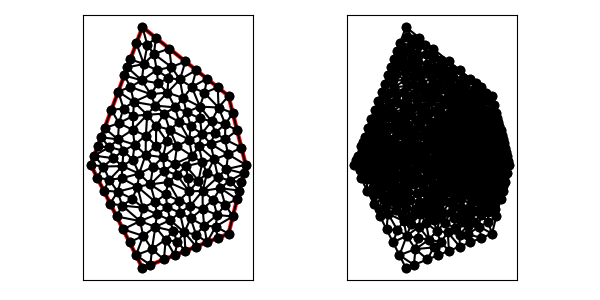

Data behind this chart, as committed beside it:
5.000000000000000000e+00, 1.000000000000000000e+01, 8.000000000000000000e+00, 4.000000000000000000e+00, 1.300000000000000000e+01, 6.000000000000000000e+00, 1.400000000000000000e+01, 1.000000000000000000e+01, 1.300000000000000000e+01, 1.400000000000000000e+01, 8.000000000000000000e+00, 1.800000000000000000e+01, 1.050000000000000000e+01, 5.000000000000000000e+00, 1.112500000000000000e+01, 5.250000000000000000e+00, 1.043146549364179876e+01, 6.077586265895501327e+00, 1.068548849788059840e+01, 5.442528755298500442e+00, 1.000000000000000000e+00, 5.000000000000000000e-01
5.000000000000000000e+00, 1.000000000000000000e+01, 8.000000000000000000e+00, 4.000000000000000000e+00, 1.300000000000000000e+01, 6.000000000000000000e+00, 1.400000000000000000e+01, 1.000000000000000000e+01, 1.300000000000000000e+01, 1.400000000000000000e+01, 8.000000000000000000e+00, 1.800000000000000000e+01, 1.225503429638961173e+01, 6.413047028602711030e+00, 1.234066163892876489e+01, 7.081396555715062213e+00, 1.158310173296850820e+01, 6.463343771995936571e+00, 1.205959922276229435e+01, 6.652595785437902975e+00, 0.000000000000000000e+00, 1.494036534985123954e-01
5.000000000000000000e+00, 1.000000000000000000e+01, 8.000000000000000000e+00, 4.000000000000000000e+00, 1.300000000000000000e+01, 6.000000000000000000e+00, 1.400000000000000000e+01, 1.000000000000000000e+01, 1.300000000000000000e+01, 1.400000000000000000e+01, 8.000000000000000000e+00, 1.800000000000000000e+01, 1.325000000000000000e+01, 1.300000000000000000e+01, 1.281498657954752041e+01, 1.235999664488688055e+01, 1.350000000000000000e+01, 1.200000000000000000e+01, 1.318832885984917347e+01, 1.245333221496229292e+01, 0.000000000000000000e+00, 6.267562110829212607e-02
5.000000000000000000e+00, 1.000000000000000000e+01, 8.000000000000000000e+00, 4.000000000000000000e+00, 1.300000000000000000e+01, 6.000000000000000000e+00, 1.400000000000000000e+01, 1.000000000000000000e+01, 1.300000000000000000e+01, 1.400000000000000000e+01, 8.000000000000000000e+00, 1.800000000000000000e+01, 9.500000000000000000e+00, 9.000000000000000000e+00, 8.462882156214607932e+00, 8.859443111827735251e+00, 9.347066618534505267e+00, 8.274286390738643249e+00, 9.103316258249703807e+00, 8.711243167522127351e+00, 0.000000000000000000e+00, 1.376500156282951248e-01
5.000000000000000000e+00, 1.000000000000000000e+01, 8.000000000000000000e+00, 4.000000000000000000e+00, 1.300000000000000000e+01, 6.000000000000000000e+00, 1.400000000000000000e+01, 1.000000000000000000e+01, 1.300000000000000000e+01, 1.400000000000000000e+01, 8.000000000000000000e+00, 1.800000000000000000e+01, 1.150000000000000000e+01, 7.437500000000000000e+00, 1.210413240131578938e+01, 7.963199013157894690e+00, 1.149609375000000000e+01, 8.484375000000000000e+00, 1.170007538377192979e+01, 7.961691337719297934e+00, 0.000000000000000000e+00, 1.216535679535826475e-01
5.000000000000000000e+00, 1.000000000000000000e+01, 8.000000000000000000e+00, 4.000000000000000000e+00, 1.300000000000000000e+01, 6.000000000000000000e+00, 1.400000000000000000e+01, 1.000000000000000000e+01, 1.300000000000000000e+01, 1.400000000000000000e+01, 8.000000000000000000e+00, 1.800000000000000000e+01, 1.362500000000000000e+01, 8.500000000000000000e+00, 1.375000000000000000e+01, 9.000000000000000000e+00, 1.306292229729729648e+01, 9.083826013513514042e+00, 1.347930743243243334e+01, 8.861275337837838606e+00, 1.000000000000000000e+00, 6.107601163554735729e-02
5.000000000000000000e+00, 1.000000000000000000e+01, 8.000000000000000000e+00, 4.000000000000000000e+00, 1.300000000000000000e+01, 6.000000000000000000e+00, 1.400000000000000000e+01, 1.000000000000000000e+01, 1.300000000000000000e+01, 1.400000000000000000e+01, 8.000000000000000000e+00, 1.800000000000000000e+01, 1.253125000000000000e+01, 8.640625000000000000e+00, 1.210413240131578938e+01, 7.963199013157894690e+00, 1.281001980172290899e+01, 7.679918085177162901e+00, 1.248180073434623161e+01, 8.094580699445019789e+00, 0.000000000000000000e+00, 1.056448455922608248e-01
5.000000000000000000e+00, 1.000000000000000000e+01, 8.000000000000000000e+00, 4.000000000000000000e+00, 1.300000000000000000e+01, 6.000000000000000000e+00, 1.400000000000000000e+01, 1.000000000000000000e+01, 1.300000000000000000e+01, 1.400000000000000000e+01, 8.000000000000000000e+00, 1.800000000000000000e+01, 1.238616071428571352e+01, 9.293526785714286476e+00, 1.287500000000000000e+01, 9.750000000000000000e+00, 1.215778381272949815e+01, 1.032122284271725832e+01, 1.247298150900507174e+01, 9.788249876143847672e+00, 0.000000000000000000e+00, 4.779048852852665896e-02
5.000000000000000000e+00, 1.000000000000000000e+01, 8.000000000000000000e+00, 4.000000000000000000e+00, 1.300000000000000000e+01, 6.000000000000000000e+00, 1.400000000000000000e+01, 1.000000000000000000e+01, 1.300000000000000000e+01, 1.400000000000000000e+01, 8.000000000000000000e+00, 1.800000000000000000e+01, 1.195888157894736814e+01, 1.121628289473684248e+01, 1.215778381272949815e+01, 1.032122284271725832e+01, 1.297490757705604736e+01, 1.061131469606076649e+01, 1.236385765624430633e+01, 1.071627347783829087e+01, 0.000000000000000000e+00, 4.410035822888320328e-02
5.000000000000000000e+00, 1.000000000000000000e+01, 8.000000000000000000e+00, 4.000000000000000000e+00, 1.300000000000000000e+01, 6.000000000000000000e+00, 1.400000000000000000e+01, 1.000000000000000000e+01, 1.300000000000000000e+01, 1.400000000000000000e+01, 8.000000000000000000e+00, 1.800000000000000000e+01, 9.864086241035463942e+00, 1.005216996660455209e+01, 1.000025679080760099e+01, 9.415972337304767237e+00, 1.053400047529849459e+01, 9.918063524171401468e+00, 1.013278116904718651e+01, 9.795401942693573005e+00, 0.000000000000000000e+00, 1.019195222162303099e-01
5.000000000000000000e+00, 1.000000000000000000e+01, 8.000000000000000000e+00, 4.000000000000000000e+00, 1.300000000000000000e+01, 6.000000000000000000e+00, 1.400000000000000000e+01, 1.000000000000000000e+01, 1.300000000000000000e+01, 1.400000000000000000e+01, 8.000000000000000000e+00, 1.800000000000000000e+01, 1.195888157894736814e+01, 1.121628289473684248e+01, 1.222087172682232925e+01, 1.186414534429249734e+01, 1.144226016056867223e+01, 1.180210480434221054e+01, 1.187400448877945713e+01, 1.162751101445718405e+01, 0.000000000000000000e+00, 7.505975318859180179e-02
5.000000000000000000e+00, 1.000000000000000000e+01, 8.000000000000000000e+00, 4.000000000000000000e+00, 1.300000000000000000e+01, 6.000000000000000000e+00, 1.400000000000000000e+01, 1.000000000000000000e+01, 1.300000000000000000e+01, 1.400000000000000000e+01, 8.000000000000000000e+00, 1.800000000000000000e+01, 1.050000000000000000e+01, 5.000000000000000000e+00, 1.043146549364179876e+01, 6.077586265895501327e+00, 1.002915093116160605e+01, 5.511026521430748559e+00, 1.032020547493446827e+01, 5.529537595775416037e+00, 1.000000000000000000e+00, 2.513579653559885885e-01
5.000000000000000000e+00, 1.000000000000000000e+01, 8.000000000000000000e+00, 4.000000000000000000e+00, 1.300000000000000000e+01, 6.000000000000000000e+00, 1.400000000000000000e+01, 1.000000000000000000e+01, 1.300000000000000000e+01, 1.400000000000000000e+01, 8.000000000000000000e+00, 1.800000000000000000e+01, 1.238616071428571352e+01, 9.293526785714286476e+00, 1.215778381272949815e+01, 1.032122284271725832e+01, 1.175000000000000000e+01, 9.500000000000000000e+00, 1.209798150900507174e+01, 9.704916542810515523e+00, 0.000000000000000000e+00, 6.587776046403788499e-02
5.000000000000000000e+00, 1.000000000000000000e+01, 8.000000000000000000e+00, 4.000000000000000000e+00, 1.300000000000000000e+01, 6.000000000000000000e+00, 1.400000000000000000e+01, 1.000000000000000000e+01, 1.300000000000000000e+01, 1.400000000000000000e+01, 8.000000000000000000e+00, 1.800000000000000000e+01, 1.387500000000000000e+01, 9.500000000000000000e+00, 1.306292229729729648e+01, 9.083826013513514042e+00, 1.375000000000000000e+01, 9.000000000000000000e+00, 1.356264076576576549e+01, 9.194608671171172531e+00, 1.000000000000000000e+00, 6.107601163554735729e-02
5.000000000000000000e+00, 1.000000000000000000e+01, 8.000000000000000000e+00, 4.000000000000000000e+00, 1.300000000000000000e+01, 6.000000000000000000e+00, 1.400000000000000000e+01, 1.000000000000000000e+01, 1.300000000000000000e+01, 1.400000000000000000e+01, 8.000000000000000000e+00, 1.800000000000000000e+01, 1.387500000000000000e+01, 9.500000000000000000e+00, 1.400000000000000000e+01, 1.000000000000000000e+01, 1.287500000000000000e+01, 9.750000000000000000e+00, 1.358333333333333393e+01, 9.750000000000000000e+00, 1.000000000000000000e+00, 4.779048852852665896e-02
5.000000000000000000e+00, 1.000000000000000000e+01, 8.000000000000000000e+00, 4.000000000000000000e+00, 1.300000000000000000e+01, 6.000000000000000000e+00, 1.400000000000000000e+01, 1.000000000000000000e+01, 1.300000000000000000e+01, 1.400000000000000000e+01, 8.000000000000000000e+00, 1.800000000000000000e+01, 1.253125000000000000e+01, 8.640625000000000000e+00, 1.238616071428571352e+01, 9.293526785714286476e+00, 1.149609375000000000e+01, 8.484375000000000000e+00, 1.213783482142857117e+01, 8.806175595238094900e+00, 0.000000000000000000e+00, 6.978831038708707690e-02
5.000000000000000000e+00, 1.000000000000000000e+01, 8.000000000000000000e+00, 4.000000000000000000e+00, 1.300000000000000000e+01, 6.000000000000000000e+00, 1.400000000000000000e+01, 1.000000000000000000e+01, 1.300000000000000000e+01, 1.400000000000000000e+01, 8.000000000000000000e+00, 1.800000000000000000e+01, 1.253125000000000000e+01, 8.640625000000000000e+00, 1.149609375000000000e+01, 8.484375000000000000e+00, 1.210413240131578938e+01, 7.963199013157894690e+00, 1.204382538377192979e+01, 8.362733004385964009e+00, 0.000000000000000000e+00, 1.056448455922608248e-01
5.000000000000000000e+00, 1.000000000000000000e+01, 8.000000000000000000e+00, 4.000000000000000000e+00, 1.300000000000000000e+01, 6.000000000000000000e+00, 1.400000000000000000e+01, 1.000000000000000000e+01, 1.300000000000000000e+01, 1.400000000000000000e+01, 8.000000000000000000e+00, 1.800000000000000000e+01, 1.238616071428571352e+01, 9.293526785714286476e+00, 1.306292229729729648e+01, 9.083826013513514042e+00, 1.287500000000000000e+01, 9.750000000000000000e+00, 1.277469433719433844e+01, 9.375784266409267431e+00, 0.000000000000000000e+00, 4.779048852852665896e-02
5.000000000000000000e+00, 1.000000000000000000e+01, 8.000000000000000000e+00, 4.000000000000000000e+00, 1.300000000000000000e+01, 6.000000000000000000e+00, 1.400000000000000000e+01, 1.000000000000000000e+01, 1.300000000000000000e+01, 1.400000000000000000e+01, 8.000000000000000000e+00, 1.800000000000000000e+01, 1.306292229729729648e+01, 9.083826013513514042e+00, 1.387500000000000000e+01, 9.500000000000000000e+00, 1.287500000000000000e+01, 9.750000000000000000e+00, 1.327097409909909942e+01, 9.444608671171172531e+00, 1.000000000000000000e+00, 4.779048852852665896e-02
5.000000000000000000e+00, 1.000000000000000000e+01, 8.000000000000000000e+00, 4.000000000000000000e+00, 1.300000000000000000e+01, 6.000000000000000000e+00, 1.400000000000000000e+01, 1.000000000000000000e+01, 1.300000000000000000e+01, 1.400000000000000000e+01, 8.000000000000000000e+00, 1.800000000000000000e+01, 1.279894480844826887e+01, 1.147146722747506153e+01, 1.297490757705604736e+01, 1.061131469606076649e+01, 1.375000000000000000e+01, 1.100000000000000000e+01, 1.317461746183477089e+01, 1.102759397451194268e+01, 0.000000000000000000e+00, 3.094937957656678298e-02
5.000000000000000000e+00, 1.000000000000000000e+01, 8.000000000000000000e+00, 4.000000000000000000e+00, 1.300000000000000000e+01, 6.000000000000000000e+00, 1.400000000000000000e+01, 1.000000000000000000e+01, 1.300000000000000000e+01, 1.400000000000000000e+01, 8.000000000000000000e+00, 1.800000000000000000e+01, 1.253125000000000000e+01, 8.640625000000000000e+00, 1.350000000000000000e+01, 8.000000000000000000e+00, 1.362500000000000000e+01, 8.500000000000000000e+00, 1.321875000000000000e+01, 8.380208333333333925e+00, 1.000000000000000000e+00, 1.056448455922608248e-01
5.000000000000000000e+00, 1.000000000000000000e+01, 8.000000000000000000e+00, 4.000000000000000000e+00, 1.300000000000000000e+01, 6.000000000000000000e+00, 1.400000000000000000e+01, 1.000000000000000000e+01, 1.300000000000000000e+01, 1.400000000000000000e+01, 8.000000000000000000e+00, 1.800000000000000000e+01, 1.362500000000000000e+01, 8.500000000000000000e+00, 1.306292229729729648e+01, 9.083826013513514042e+00, 1.253125000000000000e+01, 8.640625000000000000e+00, 1.307305743243243334e+01, 8.741483671171172531e+00, 1.000000000000000000e+00, 6.107601163554735729e-02
5.000000000000000000e+00, 1.000000000000000000e+01, 8.000000000000000000e+00, 4.000000000000000000e+00, 1.300000000000000000e+01, 6.000000000000000000e+00, 1.400000000000000000e+01, 1.000000000000000000e+01, 1.300000000000000000e+01, 1.400000000000000000e+01, 8.000000000000000000e+00, 1.800000000000000000e+01, 1.149609375000000000e+01, 8.484375000000000000e+00, 1.238616071428571352e+01, 9.293526785714286476e+00, 1.175000000000000000e+01, 9.500000000000000000e+00, 1.187741815476190510e+01, 9.092633928571428825e+00, 0.000000000000000000e+00, 6.978831038708707690e-02
5.000000000000000000e+00, 1.000000000000000000e+01, 8.000000000000000000e+00, 4.000000000000000000e+00, 1.300000000000000000e+01, 6.000000000000000000e+00, 1.400000000000000000e+01, 1.000000000000000000e+01, 1.300000000000000000e+01, 1.400000000000000000e+01, 8.000000000000000000e+00, 1.800000000000000000e+01, 1.306292229729729648e+01, 9.083826013513514042e+00, 1.238616071428571352e+01, 9.293526785714286476e+00, 1.253125000000000000e+01, 8.640625000000000000e+00, 1.266011100386100452e+01, 9.005992599742599580e+00, 0.000000000000000000e+00, 6.107601163554735729e-02
5.000000000000000000e+00, 1.000000000000000000e+01, 8.000000000000000000e+00, 4.000000000000000000e+00, 1.300000000000000000e+01, 6.000000000000000000e+00, 1.400000000000000000e+01, 1.000000000000000000e+01, 1.300000000000000000e+01, 1.400000000000000000e+01, 8.000000000000000000e+00, 1.800000000000000000e+01, 1.175000000000000000e+01, 9.500000000000000000e+00, 1.125444240196078383e+01, 9.084338618259803155e+00, 1.149609375000000000e+01, 8.484375000000000000e+00, 1.150017871732026187e+01, 9.022904539419934977e+00, 0.000000000000000000e+00, 7.325662328174394056e-02
5.000000000000000000e+00, 1.000000000000000000e+01, 8.000000000000000000e+00, 4.000000000000000000e+00, 1.300000000000000000e+01, 6.000000000000000000e+00, 1.400000000000000000e+01, 1.000000000000000000e+01, 1.300000000000000000e+01, 1.400000000000000000e+01, 8.000000000000000000e+00, 1.800000000000000000e+01, 1.070455876659277550e+01, 8.452859346675897001e+00, 1.149609375000000000e+01, 8.484375000000000000e+00, 1.125444240196078383e+01, 9.084338618259803155e+00, 1.115169830618451918e+01, 8.673857654978567311e+00, 0.000000000000000000e+00, 1.004258985215594480e-01
5.000000000000000000e+00, 1.000000000000000000e+01, 8.000000000000000000e+00, 4.000000000000000000e+00, 1.300000000000000000e+01, 6.000000000000000000e+00, 1.400000000000000000e+01, 1.000000000000000000e+01, 1.300000000000000000e+01, 1.400000000000000000e+01, 8.000000000000000000e+00, 1.800000000000000000e+01, 1.134563626868446207e+01, 1.269036044345805081e+01, 1.201775386406545998e+01, 1.253280648788981999e+01, 1.133565821807356500e+01, 1.338062542840364344e+01, 1.156634945027449568e+01, 1.286793078658383571e+01, 0.000000000000000000e+00, 8.980028485975333208e-02
5.000000000000000000e+00, 1.000000000000000000e+01, 8.000000000000000000e+00, 4.000000000000000000e+00, 1.300000000000000000e+01, 6.000000000000000000e+00, 1.400000000000000000e+01, 1.000000000000000000e+01, 1.300000000000000000e+01, 1.400000000000000000e+01, 8.000000000000000000e+00, 1.800000000000000000e+01, 1.350000000000000000e+01, 8.000000000000000000e+00, 1.281001980172290899e+01, 7.679918085177162901e+00, 1.325000000000000000e+01, 7.000000000000000000e+00, 1.318667326724096966e+01, 7.559972695059054892e+00, 1.000000000000000000e+00, 1.379948441424929395e-01
5.000000000000000000e+00, 1.000000000000000000e+01, 8.000000000000000000e+00, 4.000000000000000000e+00, 1.300000000000000000e+01, 6.000000000000000000e+00, 1.400000000000000000e+01, 1.000000000000000000e+01, 1.300000000000000000e+01, 1.400000000000000000e+01, 8.000000000000000000e+00, 1.800000000000000000e+01, 1.053400047529849459e+01, 9.918063524171401468e+00, 1.125444240196078383e+01, 9.084338618259803155e+00, 1.148006199235377167e+01, 1.014589490212660294e+01, 1.108950162320435062e+01, 9.716099014852602522e+00, 0.000000000000000000e+00, 7.494433641843888105e-02
5.000000000000000000e+00, 1.000000000000000000e+01, 8.000000000000000000e+00, 4.000000000000000000e+00, 1.300000000000000000e+01, 6.000000000000000000e+00, 1.400000000000000000e+01, 1.000000000000000000e+01, 1.300000000000000000e+01, 1.400000000000000000e+01, 8.000000000000000000e+00, 1.800000000000000000e+01, 1.234066163892876489e+01, 7.081396555715062213e+00, 1.210413240131578938e+01, 7.963199013157894690e+00, 1.150000000000000000e+01, 7.437500000000000000e+00, 1.198159801341485142e+01, 7.494031856290985338e+00, 0.000000000000000000e+00, 1.216535679535826475e-01
5.000000000000000000e+00, 1.000000000000000000e+01, 8.000000000000000000e+00, 4.000000000000000000e+00, 1.300000000000000000e+01, 6.000000000000000000e+00, 1.400000000000000000e+01, 1.000000000000000000e+01, 1.300000000000000000e+01, 1.400000000000000000e+01, 8.000000000000000000e+00, 1.800000000000000000e+01, 1.400000000000000000e+01, 1.000000000000000000e+01, 1.375000000000000000e+01, 1.100000000000000000e+01, 1.297490757705604736e+01, 1.061131469606076649e+01, 1.357496919235201460e+01, 1.053710489868692157e+01, 1.000000000000000000e+00, 3.094937957656678298e-02
5.000000000000000000e+00, 1.000000000000000000e+01, 8.000000000000000000e+00, 4.000000000000000000e+00, 1.300000000000000000e+01, 6.000000000000000000e+00, 1.400000000000000000e+01, 1.000000000000000000e+01, 1.300000000000000000e+01, 1.400000000000000000e+01, 8.000000000000000000e+00, 1.800000000000000000e+01, 1.281001980172290899e+01, 7.679918085177162901e+00, 1.350000000000000000e+01, 8.000000000000000000e+00, 1.253125000000000000e+01, 8.640625000000000000e+00, 1.294708993390763574e+01, 8.106847695059054004e+00, 1.000000000000000000e+00, 1.056448455922608248e-01
5.000000000000000000e+00, 1.000000000000000000e+01, 8.000000000000000000e+00, 4.000000000000000000e+00, 1.300000000000000000e+01, 6.000000000000000000e+00, 1.400000000000000000e+01, 1.000000000000000000e+01, 1.300000000000000000e+01, 1.400000000000000000e+01, 8.000000000000000000e+00, 1.800000000000000000e+01, 1.325000000000000000e+01, 7.000000000000000000e+00, 1.225503429638961173e+01, 6.413047028602711030e+00, 1.300000000000000000e+01, 6.000000000000000000e+00, 1.283501143212986939e+01, 6.471015676200903677e+00, 1.000000000000000000e+00, 3.727064238298358756e-01
5.000000000000000000e+00, 1.000000000000000000e+01, 8.000000000000000000e+00, 4.000000000000000000e+00, 1.300000000000000000e+01, 6.000000000000000000e+00, 1.400000000000000000e+01, 1.000000000000000000e+01, 1.300000000000000000e+01, 1.400000000000000000e+01, 8.000000000000000000e+00, 1.800000000000000000e+01, 1.325000000000000000e+01, 7.000000000000000000e+00, 1.234066163892876489e+01, 7.081396555715062213e+00, 1.225503429638961173e+01, 6.413047028602711030e+00, 1.261523197843945887e+01, 6.831481194772591969e+00, 1.000000000000000000e+00, 1.494036534985123954e-01
5.000000000000000000e+00, 1.000000000000000000e+01, 8.000000000000000000e+00, 4.000000000000000000e+00, 1.300000000000000000e+01, 6.000000000000000000e+00, 1.400000000000000000e+01, 1.000000000000000000e+01, 1.300000000000000000e+01, 1.400000000000000000e+01, 8.000000000000000000e+00, 1.800000000000000000e+01, 1.210413240131578938e+01, 7.963199013157894690e+00, 1.234066163892876489e+01, 7.081396555715062213e+00, 1.281001980172290899e+01, 7.679918085177162901e+00, 1.241827128065582109e+01, 7.574837884683373268e+00, 0.000000000000000000e+00, 1.216535679535826475e-01
5.000000000000000000e+00, 1.000000000000000000e+01, 8.000000000000000000e+00, 4.000000000000000000e+00, 1.300000000000000000e+01, 6.000000000000000000e+00, 1.400000000000000000e+01, 1.000000000000000000e+01, 1.300000000000000000e+01, 1.400000000000000000e+01, 8.000000000000000000e+00, 1.800000000000000000e+01, 1.325000000000000000e+01, 7.000000000000000000e+00, 1.281001980172290899e+01, 7.679918085177162901e+00, 1.234066163892876489e+01, 7.081396555715062213e+00, 1.280022714688389129e+01, 7.253771546964075334e+00, 1.000000000000000000e+00, 1.379948441424929395e-01
5.000000000000000000e+00, 1.000000000000000000e+01, 8.000000000000000000e+00, 4.000000000000000000e+00, 1.300000000000000000e+01, 6.000000000000000000e+00, 1.400000000000000000e+01, 1.000000000000000000e+01, 1.300000000000000000e+01, 1.400000000000000000e+01, 8.000000000000000000e+00, 1.800000000000000000e+01, 1.080069182324220911e+01, 6.887221889314737666e+00, 1.043146549364179876e+01, 6.077586265895501327e+00, 1.111575288808222517e+01, 5.946642032454719562e+00, 1.078263673498874375e+01, 6.303816729221652260e+00, 0.000000000000000000e+00, 2.414122108368338682e-01
5.000000000000000000e+00, 1.000000000000000000e+01, 8.000000000000000000e+00, 4.000000000000000000e+00, 1.300000000000000000e+01, 6.000000000000000000e+00, 1.400000000000000000e+01, 1.000000000000000000e+01, 1.300000000000000000e+01, 1.400000000000000000e+01, 8.000000000000000000e+00, 1.800000000000000000e+01, 1.158310173296850820e+01, 6.463343771995936571e+00, 1.234066163892876489e+01, 7.081396555715062213e+00, 1.150000000000000000e+01, 7.437500000000000000e+00, 1.180792112396575710e+01, 6.994080109236999299e+00, 0.000000000000000000e+00, 1.346452329998729380e-01
5.000000000000000000e+00, 1.000000000000000000e+01, 8.000000000000000000e+00, 4.000000000000000000e+00, 1.300000000000000000e+01, 6.000000000000000000e+00, 1.400000000000000000e+01, 1.000000000000000000e+01, 1.300000000000000000e+01, 1.400000000000000000e+01, 8.000000000000000000e+00, 1.800000000000000000e+01, 1.175000000000000000e+01, 5.500000000000000000e+00, 1.158310173296850820e+01, 6.463343771995936571e+00, 1.111575288808222517e+01, 5.946642032454719562e+00, 1.148295154035024446e+01, 5.969995268150218415e+00, 1.000000000000000000e+00, 2.548408549445476123e-01
5.000000000000000000e+00, 1.000000000000000000e+01, 8.000000000000000000e+00, 4.000000000000000000e+00, 1.300000000000000000e+01, 6.000000000000000000e+00, 1.400000000000000000e+01, 1.000000000000000000e+01, 1.300000000000000000e+01, 1.400000000000000000e+01, 8.000000000000000000e+00, 1.800000000000000000e+01, 1.175000000000000000e+01, 5.500000000000000000e+00, 1.225503429638961173e+01, 6.413047028602711030e+00, 1.158310173296850820e+01, 6.463343771995936571e+00, 1.186271200978603879e+01, 6.125463600199549496e+00, 1.000000000000000000e+00, 3.727064238298358756e-01
5.000000000000000000e+00, 1.000000000000000000e+01, 8.000000000000000000e+00, 4.000000000000000000e+00, 1.300000000000000000e+01, 6.000000000000000000e+00, 1.400000000000000000e+01, 1.000000000000000000e+01, 1.300000000000000000e+01, 1.400000000000000000e+01, 8.000000000000000000e+00, 1.800000000000000000e+01, 1.175000000000000000e+01, 5.500000000000000000e+00, 1.237500000000000000e+01, 5.750000000000000000e+00, 1.225503429638961173e+01, 6.413047028602711030e+00, 1.212667809879653724e+01, 5.887682342867570640e+00, 1.000000000000000000e+00, 3.727064238298358756e-01
5.000000000000000000e+00, 1.000000000000000000e+01, 8.000000000000000000e+00, 4.000000000000000000e+00, 1.300000000000000000e+01, 6.000000000000000000e+00, 1.400000000000000000e+01, 1.000000000000000000e+01, 1.300000000000000000e+01, 1.400000000000000000e+01, 8.000000000000000000e+00, 1.800000000000000000e+01, 8.462882156214607932e+00, 8.859443111827735251e+00, 8.616965173115270105e+00, 9.894637820379475812e+00, 7.810354704196049269e+00, 9.485632777808325145e+00, 8.296734011175310286e+00, 9.413237903338512069e+00, 0.000000000000000000e+00, 1.180672575354347470e-01
5.000000000000000000e+00, 1.000000000000000000e+01, 8.000000000000000000e+00, 4.000000000000000000e+00, 1.300000000000000000e+01, 6.000000000000000000e+00, 1.400000000000000000e+01, 1.000000000000000000e+01, 1.300000000000000000e+01, 1.400000000000000000e+01, 8.000000000000000000e+00, 1.800000000000000000e+01, 9.616776376150607319e+00, 6.786226358502315037e+00, 9.779976072970859136e+00, 6.151224815093256915e+00, 1.043146549364179876e+01, 6.077586265895501327e+00, 9.942739314254421146e+00, 6.338345813163691389e+00, 0.000000000000000000e+00, 2.581033625769713069e-01
5.000000000000000000e+00, 1.000000000000000000e+01, 8.000000000000000000e+00, 4.000000000000000000e+00, 1.300000000000000000e+01, 6.000000000000000000e+00, 1.400000000000000000e+01, 1.000000000000000000e+01, 1.300000000000000000e+01, 1.400000000000000000e+01, 8.000000000000000000e+00, 1.800000000000000000e+01, 1.300000000000000000e+01, 6.000000000000000000e+00, 1.225503429638961173e+01, 6.413047028602711030e+00, 1.237500000000000000e+01, 5.750000000000000000e+00, 1.254334476546320332e+01, 6.054349009534237602e+00, 1.000000000000000000e+00, 3.727064238298358756e-01
5.000000000000000000e+00, 1.000000000000000000e+01, 8.000000000000000000e+00, 4.000000000000000000e+00, 1.300000000000000000e+01, 6.000000000000000000e+00, 1.400000000000000000e+01, 1.000000000000000000e+01, 1.300000000000000000e+01, 1.400000000000000000e+01, 8.000000000000000000e+00, 1.800000000000000000e+01, 9.616776376150607319e+00, 6.786226358502315037e+00, 1.017618600418870223e+01, 7.218267670786400636e+00, 9.445780642559720164e+00, 7.539232376876826791e+00, 9.746247674299675978e+00, 7.181242135388512970e+00, 0.000000000000000000e+00, 1.706648037621055214e-01
5.000000000000000000e+00, 1.000000000000000000e+01, 8.000000000000000000e+00, 4.000000000000000000e+00, 1.300000000000000000e+01, 6.000000000000000000e+00, 1.400000000000000000e+01, 1.000000000000000000e+01, 1.300000000000000000e+01, 1.400000000000000000e+01, 8.000000000000000000e+00, 1.800000000000000000e+01, 8.553147392375310076e+00, 5.102777119953538332e+00, 7.625000000000000000e+00, 4.750000000000000000e+00, 8.464238345442629097e+00, 4.185695338177051639e+00, 8.214128579272646391e+00, 4.679490819376863620e+00, 1.000000000000000000e+00, 5.000000000000000000e-01
5.000000000000000000e+00, 1.000000000000000000e+01, 8.000000000000000000e+00, 4.000000000000000000e+00, 1.300000000000000000e+01, 6.000000000000000000e+00, 1.400000000000000000e+01, 1.000000000000000000e+01, 1.300000000000000000e+01, 1.400000000000000000e+01, 8.000000000000000000e+00, 1.800000000000000000e+01, 1.112500000000000000e+01, 5.250000000000000000e+00, 1.111575288808222517e+01, 5.946642032454719562e+00, 1.043146549364179876e+01, 6.077586265895501327e+00, 1.089073946057467346e+01, 5.758076099450073038e+00, 1.000000000000000000e+00, 2.548408549445476123e-01
5.000000000000000000e+00, 1.000000000000000000e+01, 8.000000000000000000e+00, 4.000000000000000000e+00, 1.300000000000000000e+01, 6.000000000000000000e+00, 1.400000000000000000e+01, 1.000000000000000000e+01, 1.300000000000000000e+01, 1.400000000000000000e+01, 8.000000000000000000e+00, 1.800000000000000000e+01, 1.080069182324220911e+01, 6.887221889314737666e+00, 1.158310173296850820e+01, 6.463343771995936571e+00, 1.150000000000000000e+01, 7.437500000000000000e+00, 1.129459785207023970e+01, 6.929355220436892004e+00, 0.000000000000000000e+00, 1.346452329998729380e-01
5.000000000000000000e+00, 1.000000000000000000e+01, 8.000000000000000000e+00, 4.000000000000000000e+00, 1.300000000000000000e+01, 6.000000000000000000e+00, 1.400000000000000000e+01, 1.000000000000000000e+01, 1.300000000000000000e+01, 1.400000000000000000e+01, 8.000000000000000000e+00, 1.800000000000000000e+01, 1.070455876659277550e+01, 8.452859346675897001e+00, 1.078800992426288197e+01, 7.622827232109131046e+00, 1.149609375000000000e+01, 8.484375000000000000e+00, 1.099622081361855130e+01, 8.186687192928342682e+00, 0.000000000000000000e+00, 1.377267071602642778e-01
5.000000000000000000e+00, 1.000000000000000000e+01, 8.000000000000000000e+00, 4.000000000000000000e+00, 1.300000000000000000e+01, 6.000000000000000000e+00, 1.400000000000000000e+01, 1.000000000000000000e+01, 1.300000000000000000e+01, 1.400000000000000000e+01, 8.000000000000000000e+00, 1.800000000000000000e+01, 1.043146549364179876e+01, 6.077586265895501327e+00, 1.080069182324220911e+01, 6.887221889314737666e+00, 1.017618600418870223e+01, 7.218267670786400636e+00, 1.046944777369090218e+01, 6.727691941998879877e+00, 0.000000000000000000e+00, 1.780034690469961822e-01
5.000000000000000000e+00, 1.000000000000000000e+01, 8.000000000000000000e+00, 4.000000000000000000e+00, 1.300000000000000000e+01, 6.000000000000000000e+00, 1.400000000000000000e+01, 1.000000000000000000e+01, 1.300000000000000000e+01, 1.400000000000000000e+01, 8.000000000000000000e+00, 1.800000000000000000e+01, 1.175000000000000000e+01, 9.500000000000000000e+00, 1.215778381272949815e+01, 1.032122284271725832e+01, 1.148006199235377167e+01, 1.014589490212660294e+01, 1.179594860169442505e+01, 9.989039248281287087e+00, 0.000000000000000000e+00, 6.587776046403788499e-02
5.000000000000000000e+00, 1.000000000000000000e+01, 8.000000000000000000e+00, 4.000000000000000000e+00, 1.300000000000000000e+01, 6.000000000000000000e+00, 1.400000000000000000e+01, 1.000000000000000000e+01, 1.300000000000000000e+01, 1.400000000000000000e+01, 8.000000000000000000e+00, 1.800000000000000000e+01, 9.500000000000000000e+00, 9.000000000000000000e+00, 1.011610769835207435e+01, 7.922532837204331102e+00, 1.070455876659277550e+01, 8.452859346675897001e+00, 1.010688882164828328e+01, 8.458464061293408776e+00, 0.000000000000000000e+00, 1.375461179148337598e-01
5.000000000000000000e+00, 1.000000000000000000e+01, 8.000000000000000000e+00, 4.000000000000000000e+00, 1.300000000000000000e+01, 6.000000000000000000e+00, 1.400000000000000000e+01, 1.000000000000000000e+01, 1.300000000000000000e+01, 1.400000000000000000e+01, 8.000000000000000000e+00, 1.800000000000000000e+01, 1.297490757705604736e+01, 1.061131469606076649e+01, 1.215778381272949815e+01, 1.032122284271725832e+01, 1.287500000000000000e+01, 9.750000000000000000e+00, 1.266923046326184910e+01, 1.022751251292600827e+01, 0.000000000000000000e+00, 4.410035822888320328e-02
5.000000000000000000e+00, 1.000000000000000000e+01, 8.000000000000000000e+00, 4.000000000000000000e+00, 1.300000000000000000e+01, 6.000000000000000000e+00, 1.400000000000000000e+01, 1.000000000000000000e+01, 1.300000000000000000e+01, 1.400000000000000000e+01, 8.000000000000000000e+00, 1.800000000000000000e+01, 1.148006199235377167e+01, 1.014589490212660294e+01, 1.215778381272949815e+01, 1.032122284271725832e+01, 1.128431677110538978e+01, 1.106735213082175662e+01, 1.164072085872955320e+01, 1.051148995855520596e+01, 0.000000000000000000e+00, 6.587776046403788499e-02
5.000000000000000000e+00, 1.000000000000000000e+01, 8.000000000000000000e+00, 4.000000000000000000e+00, 1.300000000000000000e+01, 6.000000000000000000e+00, 1.400000000000000000e+01, 1.000000000000000000e+01, 1.300000000000000000e+01, 1.400000000000000000e+01, 8.000000000000000000e+00, 1.800000000000000000e+01, 1.400000000000000000e+01, 1.000000000000000000e+01, 1.297490757705604736e+01, 1.061131469606076649e+01, 1.287500000000000000e+01, 9.750000000000000000e+00, 1.328330252568534853e+01, 1.012043823202025550e+01, 1.000000000000000000e+00, 4.410035822888320328e-02
5.000000000000000000e+00, 1.000000000000000000e+01, 8.000000000000000000e+00, 4.000000000000000000e+00, 1.300000000000000000e+01, 6.000000000000000000e+00, 1.400000000000000000e+01, 1.000000000000000000e+01, 1.300000000000000000e+01, 1.400000000000000000e+01, 8.000000000000000000e+00, 1.800000000000000000e+01, 1.375000000000000000e+01, 1.100000000000000000e+01, 1.350000000000000000e+01, 1.200000000000000000e+01, 1.279894480844826887e+01, 1.147146722747506153e+01, 1.334964826948275629e+01, 1.149048907582501933e+01, 0.000000000000000000e+00, 3.094937957656678298e-02
5.000000000000000000e+00, 1.000000000000000000e+01, 8.000000000000000000e+00, 4.000000000000000000e+00, 1.300000000000000000e+01, 6.000000000000000000e+00, 1.400000000000000000e+01, 1.000000000000000000e+01, 1.300000000000000000e+01, 1.400000000000000000e+01, 8.000000000000000000e+00, 1.800000000000000000e+01, 1.222087172682232925e+01, 1.186414534429249734e+01, 1.195888157894736814e+01, 1.121628289473684248e+01, 1.279894480844826887e+01, 1.147146722747506153e+01, 1.232623270473932031e+01, 1.151729848883479868e+01, 0.000000000000000000e+00, 5.724505188727611882e-02
5.000000000000000000e+00, 1.000000000000000000e+01, 8.000000000000000000e+00, 4.000000000000000000e+00, 1.300000000000000000e+01, 6.000000000000000000e+00, 1.400000000000000000e+01, 1.000000000000000000e+01, 1.300000000000000000e+01, 1.400000000000000000e+01, 8.000000000000000000e+00, 1.800000000000000000e+01, 1.000025679080760099e+01, 9.415972337304767237e+00, 9.864086241035463942e+00, 1.005216996660455209e+01, 9.279431449475962879e+00, 9.665402179724113196e+00, 9.714591493773008679e+00, 9.711181494544476323e+00, 0.000000000000000000e+00, 1.072484048672527474e-01
5.000000000000000000e+00, 1.000000000000000000e+01, 8.000000000000000000e+00, 4.000000000000000000e+00, 1.300000000000000000e+01, 6.000000000000000000e+00, 1.400000000000000000e+01, 1.000000000000000000e+01, 1.300000000000000000e+01, 1.400000000000000000e+01, 8.000000000000000000e+00, 1.800000000000000000e+01, 1.128431677110538978e+01, 1.106735213082175662e+01, 1.215778381272949815e+01, 1.032122284271725832e+01, 1.195888157894736814e+01, 1.121628289473684248e+01, 1.180032738759408595e+01, 1.086828595609195247e+01, 0.000000000000000000e+00, 6.587776046403788499e-02
5.000000000000000000e+00, 1.000000000000000000e+01, 8.000000000000000000e+00, 4.000000000000000000e+00, 1.300000000000000000e+01, 6.000000000000000000e+00, 1.400000000000000000e+01, 1.000000000000000000e+01, 1.300000000000000000e+01, 1.400000000000000000e+01, 8.000000000000000000e+00, 1.800000000000000000e+01, 1.148006199235377167e+01, 1.014589490212660294e+01, 1.088033979834028386e+01, 1.050697666928301643e+01, 1.053400047529849459e+01, 9.918063524171401468e+00, 1.096480075533085063e+01, 1.019031169852700636e+01, 0.000000000000000000e+00, 7.494433641843888105e-02
5.000000000000000000e+00, 1.000000000000000000e+01, 8.000000000000000000e+00, 4.000000000000000000e+00, 1.300000000000000000e+01, 6.000000000000000000e+00, 1.400000000000000000e+01, 1.000000000000000000e+01, 1.300000000000000000e+01, 1.400000000000000000e+01, 8.000000000000000000e+00, 1.800000000000000000e+01, 1.175000000000000000e+01, 5.500000000000000000e+00, 1.111575288808222517e+01, 5.946642032454719562e+00, 1.112500000000000000e+01, 5.250000000000000000e+00, 1.133025096269407506e+01, 5.565547344151572595e+00, 1.000000000000000000e+00, 2.548408549445476123e-01
... 193 more rows
